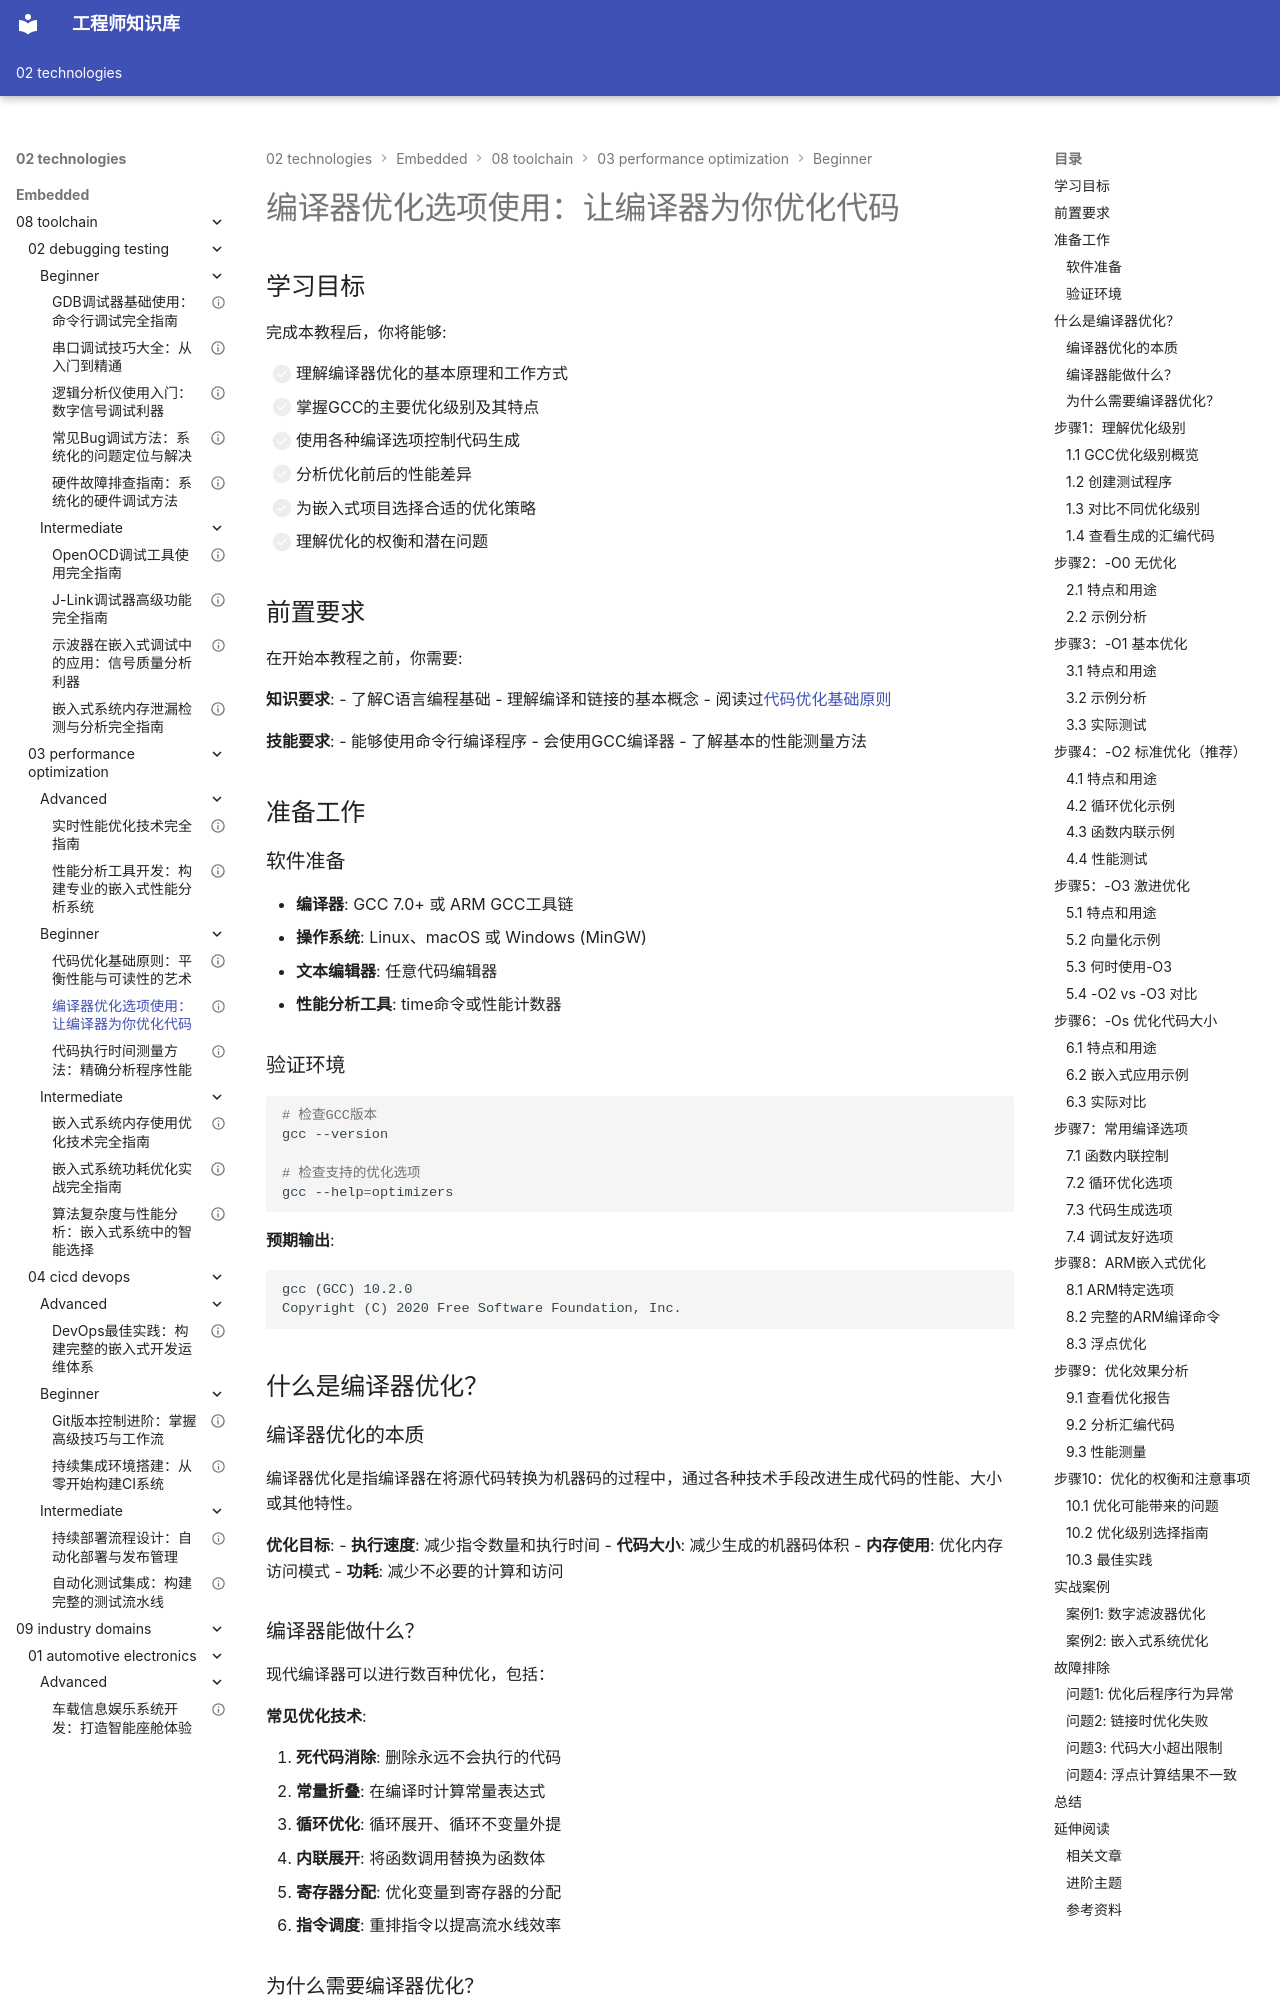

repository: Vuiora/knowledge-os · page: 02-technologies/embedded/08-toolchain/03-performance-optimization/beginner/02-compiler-optimization/index.html · generator: mkdocs

---
title: "编译器优化选项使用：让编译器为你优化代码"
description: "深入讲解GCC编译器的优化选项，包括优化级别、编译选项、代码生成和性能对比，帮助开发者充分利用编译器优化提升程序性能"
slug: "compiler-optimization"

# 分类信息
domain: "工具链"
module: "性能优化"
content_type: "tutorial"
skill_level: "beginner"

# 标签和关联
tags:
  - 编译器优化
  - GCC
  - 编译选项
  - 性能优化
  - 代码生成
prerequisites:
  - "code-optimization-basics"
related_contents:
  - "execution-time-measurement"
  - "memory-optimization"
  - "cross-compilation"

# 学习信息
estimated_time: 60
difficulty_score: 2

# 作者和版本
author: "嵌入式知识平台"
author_id: "embedded-platform"
created_at: "2024-01-15"
updated_at: "2024-01-15"
version: "1.0"

# 语言和本地化
language: "zh-CN"
translations: []

# 状态和可见性
status: "published"
is_featured: false
is_premium: false

# SEO和元数据
keywords:
  - 编译器优化
  - GCC优化选项
  - 编译优化
  - 性能提升
  - 代码优化
cover_image: ""
---

# 编译器优化选项使用：让编译器为你优化代码


## 学习目标

完成本教程后，你将能够:

- [ ] 理解编译器优化的基本原理和工作方式
- [ ] 掌握GCC的主要优化级别及其特点
- [ ] 使用各种编译选项控制代码生成
- [ ] 分析优化前后的性能差异
- [ ] 为嵌入式项目选择合适的优化策略
- [ ] 理解优化的权衡和潜在问题

## 前置要求

在开始本教程之前，你需要:

**知识要求**:
- 了解C语言编程基础
- 理解编译和链接的基本概念
- 阅读过[代码优化基础原则](./01-code-optimization-basics.md)

**技能要求**:
- 能够使用命令行编译程序
- 会使用GCC编译器
- 了解基本的性能测量方法

## 准备工作

### 软件准备

- **编译器**: GCC 7.0+ 或 ARM GCC工具链
- **操作系统**: Linux、macOS 或 Windows (MinGW)
- **文本编辑器**: 任意代码编辑器
- **性能分析工具**: time命令或性能计数器

### 验证环境

```bash
# 检查GCC版本
gcc --version

# 检查支持的优化选项
gcc --help=optimizers
```

**预期输出**:
```
gcc (GCC) 10.2.0
Copyright (C) 2020 Free Software Foundation, Inc.
```


## 什么是编译器优化？

### 编译器优化的本质

编译器优化是指编译器在将源代码转换为机器码的过程中，通过各种技术手段改进生成代码的性能、大小或其他特性。

**优化目标**:
- **执行速度**: 减少指令数量和执行时间
- **代码大小**: 减少生成的机器码体积
- **内存使用**: 优化内存访问模式
- **功耗**: 减少不必要的计算和访问
